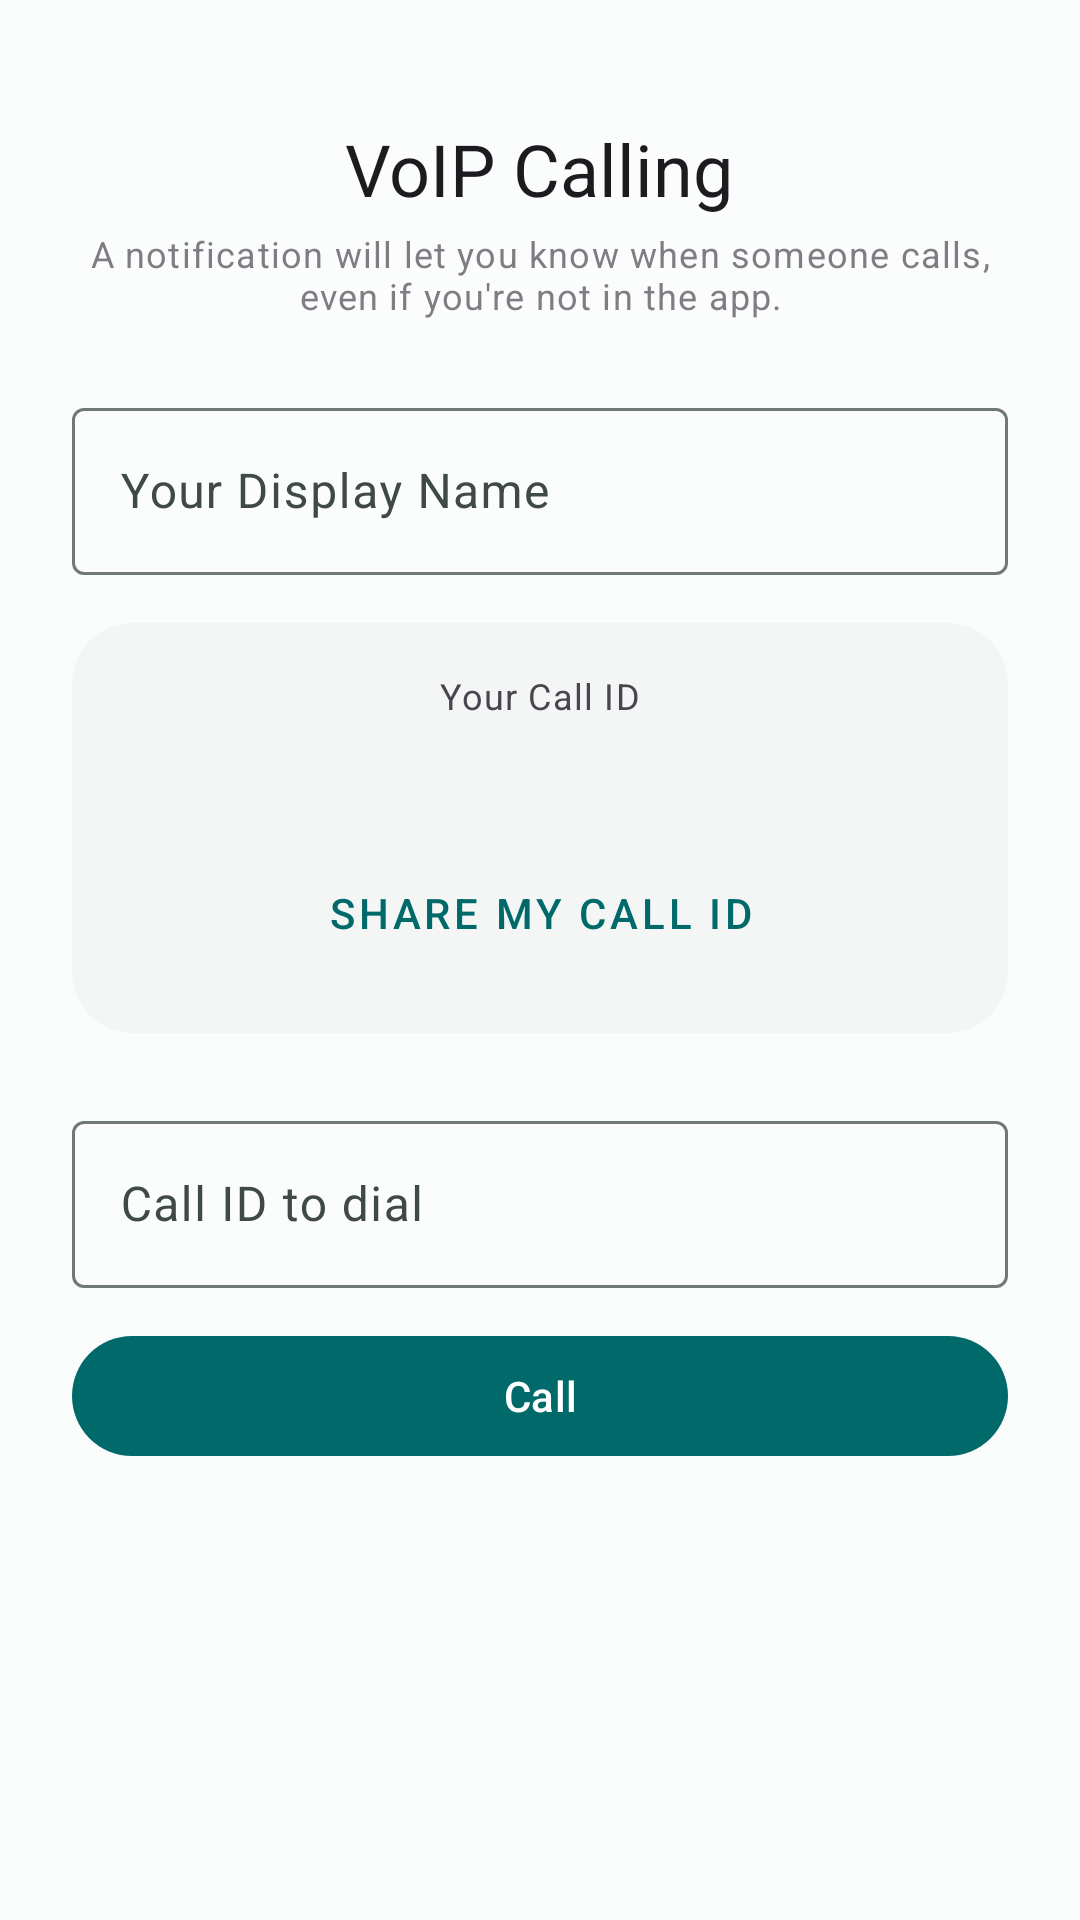

Android layout source for this screen:
<!-- AndroidManifest.xml: application theme Theme.NorwinLabsTools -->
<!-- res/layout/fragment_voip_call.xml -->
<?xml version="1.0" encoding="utf-8"?>
<FrameLayout xmlns:android="http://schemas.android.com/apk/res/android"
    xmlns:app="http://schemas.android.com/apk/res-auto"
    xmlns:tools="http://schemas.android.com/tools"
    android:layout_width="match_parent"
    android:layout_height="match_parent">

    
    <LinearLayout
        android:id="@+id/layout_dial"
        android:layout_width="match_parent"
        android:layout_height="match_parent"
        android:orientation="vertical"
        android:padding="24dp"
        android:gravity="center_horizontal">

        <TextView
            android:layout_width="wrap_content"
            android:layout_height="wrap_content"
            android:layout_marginTop="16dp"
            android:text="VoIP Calling"
            android:textAppearance="?attr/textAppearanceHeadline5" />

        <TextView
            android:layout_width="match_parent"
            android:layout_height="wrap_content"
            android:layout_marginTop="4dp"
            android:layout_marginBottom="24dp"
            android:gravity="center"
            android:text="A notification will let you know when someone calls, even if you're not in the app."
            android:textAppearance="?attr/textAppearanceCaption"
            android:alpha="0.7" />

        <com.google.android.material.textfield.TextInputLayout
            android:layout_width="match_parent"
            android:layout_height="wrap_content"
            android:hint="Your Display Name">

            <com.google.android.material.textfield.TextInputEditText
                android:id="@+id/edit_my_name"
                android:layout_width="match_parent"
                android:layout_height="wrap_content"
                android:inputType="textPersonName" />
        </com.google.android.material.textfield.TextInputLayout>

        <com.google.android.material.card.MaterialCardView
            android:layout_width="match_parent"
            android:layout_height="wrap_content"
            android:layout_marginTop="16dp"
>

            <LinearLayout
                android:layout_width="match_parent"
                android:layout_height="wrap_content"
                android:orientation="vertical"
                android:padding="16dp"
                android:gravity="center">

                <TextView
                    android:layout_width="wrap_content"
                    android:layout_height="wrap_content"
                    android:text="Your Call ID"
                    android:textAppearance="?attr/textAppearanceCaption" />

                <TextView
                    android:id="@+id/tv_my_call_id"
                    android:layout_width="wrap_content"
                    android:layout_height="wrap_content"
                    android:layout_marginTop="4dp"
                    android:textAppearance="?attr/textAppearanceHeadline5"
                    android:textStyle="bold"
                    tools:ignore="HardcodedText"
                    tools:text="A1B2C3" />

                <com.google.android.material.button.MaterialButton
                    android:id="@+id/btn_share_call_id"
                    style="@style/Widget.MaterialComponents.Button.TextButton"
                    android:layout_width="wrap_content"
                    android:layout_height="wrap_content"
                    android:layout_marginTop="4dp"
                    android:text="Share My Call ID" />
            </LinearLayout>
        </com.google.android.material.card.MaterialCardView>

        <com.google.android.material.textfield.TextInputLayout
            android:layout_width="match_parent"
            android:layout_height="wrap_content"
            android:layout_marginTop="24dp"
            android:hint="Call ID to dial">

            <com.google.android.material.textfield.TextInputEditText
                android:id="@+id/edit_callee_id"
                android:layout_width="match_parent"
                android:layout_height="wrap_content"
                android:inputType="textCapCharacters" />
        </com.google.android.material.textfield.TextInputLayout>

        <com.google.android.material.button.MaterialButton
            android:id="@+id/btn_call"
            android:layout_width="match_parent"
            android:layout_height="wrap_content"
            android:layout_marginTop="12dp"
            android:text="Call" />

    </LinearLayout>

    
    <LinearLayout
        android:id="@+id/layout_outgoing"
        android:layout_width="match_parent"
        android:layout_height="match_parent"
        android:orientation="vertical"
        android:gravity="center"
        android:padding="24dp"
        android:visibility="gone">

        <TextView
            android:id="@+id/tv_outgoing_status"
            android:layout_width="wrap_content"
            android:layout_height="wrap_content"
            android:textAppearance="?attr/textAppearanceHeadline6"
            android:gravity="center"
            tools:text="Calling A1B2C3…" />

        <com.google.android.material.button.MaterialButton
            android:id="@+id/btn_cancel_outgoing"
            android:layout_width="wrap_content"
            android:layout_height="wrap_content"
            android:layout_marginTop="32dp"
            app:backgroundTint="#D32F2F"
            android:text="Cancel" />

    </LinearLayout>

    
    <LinearLayout
        android:id="@+id/layout_incoming"
        android:layout_width="match_parent"
        android:layout_height="match_parent"
        android:orientation="vertical"
        android:gravity="center"
        android:padding="24dp"
        android:visibility="gone">

        <TextView
            android:id="@+id/tv_incoming_caller"
            android:layout_width="wrap_content"
            android:layout_height="wrap_content"
            android:textAppearance="?attr/textAppearanceHeadline6"
            android:gravity="center"
            tools:text="Gavin is calling…" />

        <LinearLayout
            android:layout_width="match_parent"
            android:layout_height="wrap_content"
            android:layout_marginTop="32dp"
            android:orientation="horizontal"
            android:gravity="center">

            <com.google.android.material.button.MaterialButton
                android:id="@+id/btn_decline"
                android:layout_width="0dp"
                android:layout_height="wrap_content"
                android:layout_weight="1"
                android:layout_marginEnd="8dp"
                app:backgroundTint="#D32F2F"
                android:text="Decline" />

            <com.google.android.material.button.MaterialButton
                android:id="@+id/btn_accept"
                android:layout_width="0dp"
                android:layout_height="wrap_content"
                android:layout_weight="1"
                android:layout_marginStart="8dp"
                app:backgroundTint="#388E3C"
                android:text="Accept" />
        </LinearLayout>

    </LinearLayout>

    
    <LinearLayout
        android:id="@+id/layout_in_call"
        android:layout_width="match_parent"
        android:layout_height="match_parent"
        android:orientation="vertical"
        android:gravity="center"
        android:padding="24dp"
        android:visibility="gone">

        <TextView
            android:id="@+id/tv_in_call_name"
            android:layout_width="wrap_content"
            android:layout_height="wrap_content"
            android:textAppearance="?attr/textAppearanceHeadline6"
            tools:text="Gavin" />

        <TextView
            android:id="@+id/tv_call_duration"
            android:layout_width="wrap_content"
            android:layout_height="wrap_content"
            android:layout_marginTop="4dp"
            android:textAppearance="?attr/textAppearanceHeadline4"
            tools:text="00:00" />

        <LinearLayout
            android:layout_width="wrap_content"
            android:layout_height="wrap_content"
            android:layout_marginTop="32dp"
            android:orientation="horizontal"
            android:gravity="center">

            <com.google.android.material.button.MaterialButton
                android:id="@+id/btn_toggle_mute"
                style="@style/Widget.MaterialComponents.Button.OutlinedButton"
                android:layout_width="wrap_content"
                android:layout_height="wrap_content"
                android:layout_marginEnd="8dp"
                android:text="Mute" />

            <com.google.android.material.button.MaterialButton
                android:id="@+id/btn_toggle_speaker"
                style="@style/Widget.MaterialComponents.Button.OutlinedButton"
                android:layout_width="wrap_content"
                android:layout_height="wrap_content"
                android:layout_marginStart="8dp"
                android:text="Speaker" />
        </LinearLayout>

        <com.google.android.material.button.MaterialButton
            android:id="@+id/btn_end_call"
            android:layout_width="wrap_content"
            android:layout_height="wrap_content"
            android:layout_marginTop="24dp"
            app:backgroundTint="#D32F2F"
            android:text="End Call" />

    </LinearLayout>

</FrameLayout>
<!-- resources referenced by this layout -->
<resources>
  <style name="Theme.NorwinLabsTools" parent="Base.Theme.NorwinLabsTools" />
  <color name="md_theme_light_primary">#FF006A6A</color>
  <color name="md_theme_light_onPrimary">#FFFFFFFF</color>
  <color name="md_theme_light_primaryContainer">#FF6FF7F6</color>
  <color name="md_theme_light_onPrimaryContainer">#FF002020</color>
  <color name="md_theme_light_secondary">#FF4A6363</color>
  <color name="md_theme_light_onSecondary">#FFFFFFFF</color>
  <color name="md_theme_light_secondaryContainer">#FFCCE8E7</color>
  <color name="md_theme_light_onSecondaryContainer">#FF051F1F</color>
  <color name="md_theme_light_tertiary">#FF4B607C</color>
  <color name="md_theme_light_onTertiary">#FFFFFFFF</color>
  <color name="md_theme_light_tertiaryContainer">#FFD3E4FF</color>
  <color name="md_theme_light_onTertiaryContainer">#FF041C35</color>
  <color name="md_theme_light_error">#FFBA1A1A</color>
  <color name="md_theme_light_onError">#FFFFFFFF</color>
  <color name="md_theme_light_errorContainer">#FFFFDAD6</color>
  <color name="md_theme_light_onErrorContainer">#FF410002</color>
  <color name="md_theme_light_background">#FFFAFDFC</color>
  <color name="md_theme_light_onBackground">#FF191C1C</color>
  <color name="md_theme_light_surface">#FFFAFDFC</color>
  <color name="md_theme_light_onSurface">#FF191C1C</color>
  <color name="md_theme_light_surfaceVariant">#FFDAE5E4</color>
  <color name="md_theme_light_onSurfaceVariant">#FF3F4948</color>
  <color name="md_theme_light_outline">#FF6F7979</color>
  <color name="md_theme_light_outlineVariant">#FFBEC9C8</color>
  <color name="md_theme_light_inverseSurface">#FF2D3131</color>
  <color name="md_theme_light_inverseOnSurface">#FFEFF1F1</color>
  <color name="md_theme_light_inversePrimary">#FF4CDADA</color>
  <color name="md_theme_light_surfaceContainerLowest">#FFFFFFFF</color>
  <color name="md_theme_light_surfaceContainerLow">#FFF3F6F5</color>
  <color name="md_theme_light_surfaceContainer">#FFEDF1F0</color>
  <color name="md_theme_light_surfaceContainerHigh">#FFE7EBEA</color>
  <color name="md_theme_light_surfaceContainerHighest">#FFE1E5E4</color>
  <style name="Widget.Norwin.CardView" parent="Widget.Material3.CardView.Filled">
          <item name="cardBackgroundColor">?attr/colorSurfaceContainerLow</item>
          <item name="cardElevation">0dp</item>
          <item name="shapeAppearance">@style/ShapeAppearance.Norwin.Medium</item>
      </style>
  <style name="Widget.Norwin.Toolbar" parent="Widget.Material3.Toolbar">
          <item name="titleTextAppearance">?attr/textAppearanceTitleLarge</item>
          <item name="android:background">@android:color/transparent</item>
      </style>
  <style name="ShapeAppearance.Norwin.Small" parent="ShapeAppearance.Material3.Corner.Small">
          <item name="cornerFamily">rounded</item>
          <item name="cornerSize">12dp</item>
      </style>
  <style name="ShapeAppearance.Norwin.Medium" parent="ShapeAppearance.Material3.Corner.Medium">
          <item name="cornerFamily">rounded</item>
          <item name="cornerSize">20dp</item>
      </style>
  <style name="ShapeAppearance.Norwin.Large" parent="ShapeAppearance.Material3.Corner.Large">
          <item name="cornerFamily">rounded</item>
          <item name="cornerSize">28dp</item>
      </style>
</resources>
